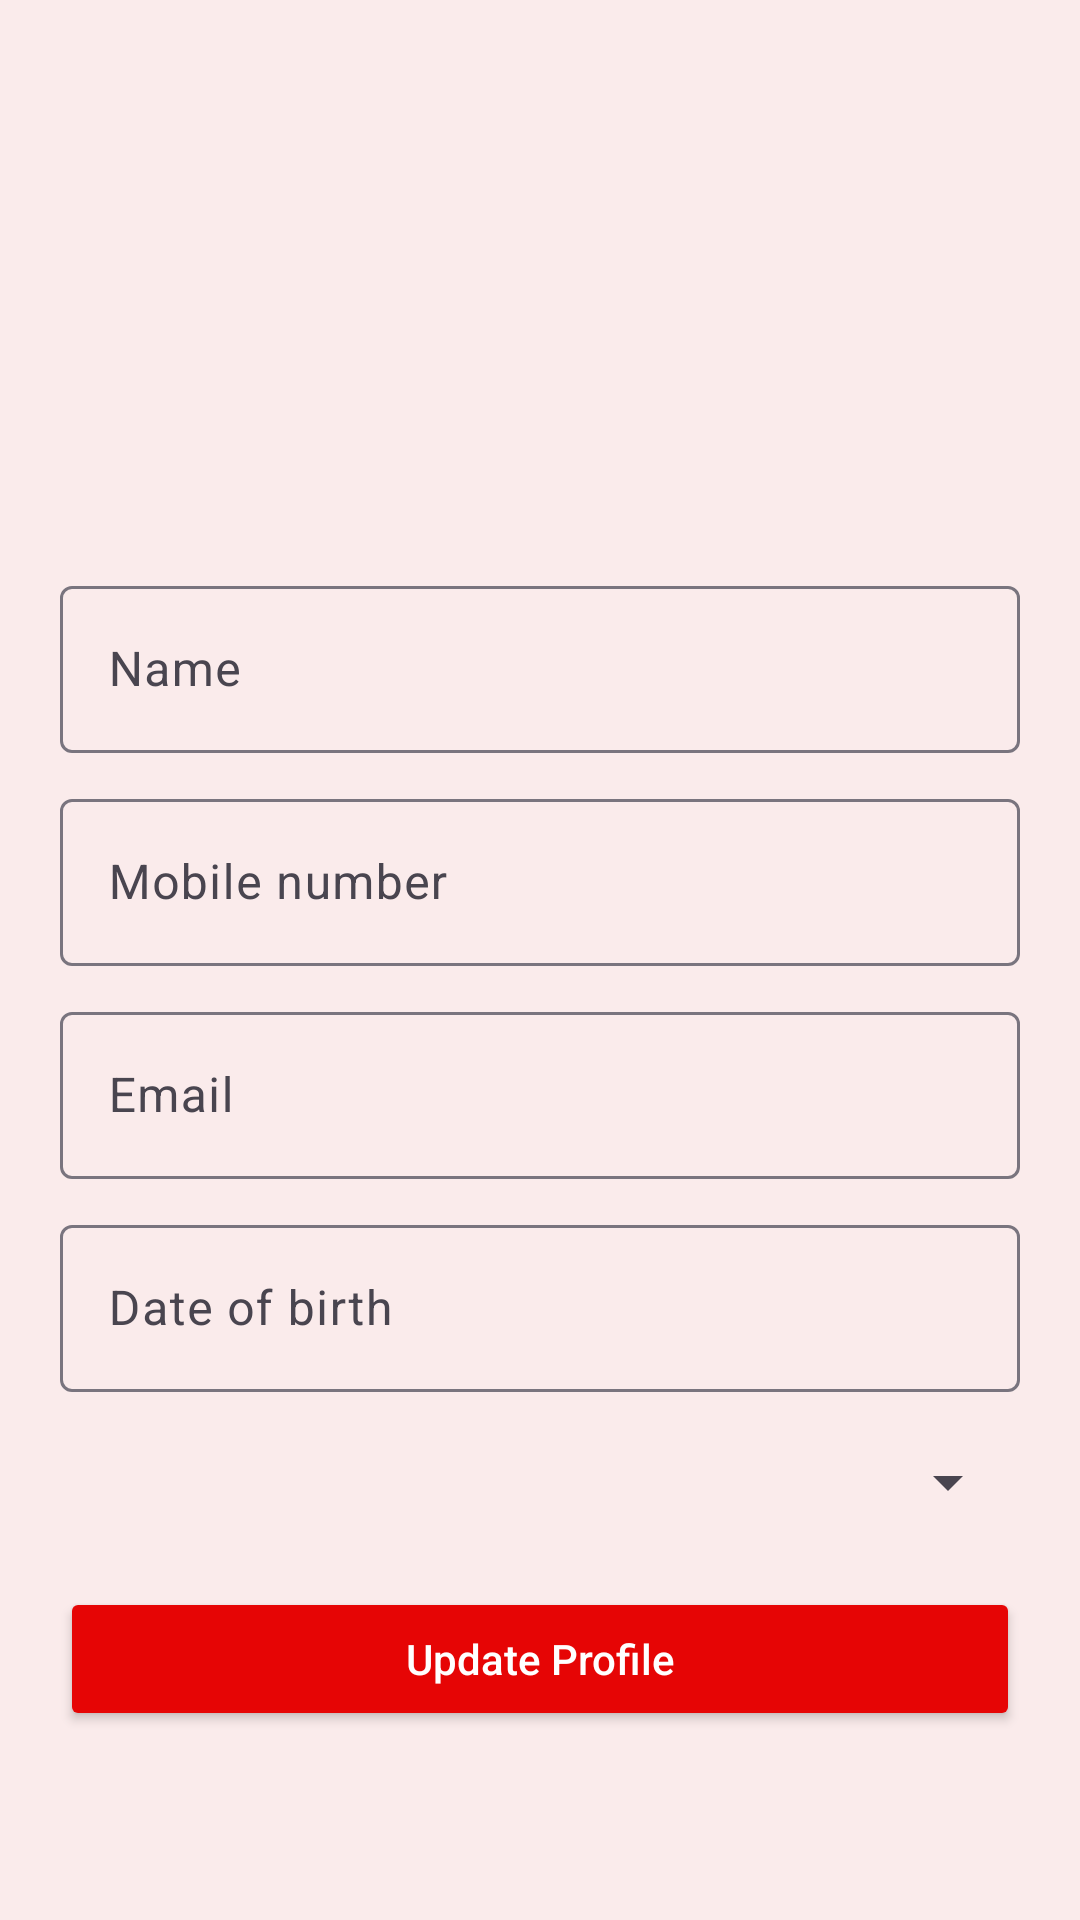

Produce the Android XML layout that renders to this screen, including the resource entries it uses.
<!-- AndroidManifest.xml: application theme Theme.Swiggy_layout -->
<!-- res/layout/fragment_profile.xml -->
<?xml version="1.0" encoding="utf-8"?>
<ScrollView xmlns:android="http://schemas.android.com/apk/res/android"
    xmlns:app="http://schemas.android.com/apk/res-auto"
    xmlns:tools="http://schemas.android.com/tools"
    android:layout_width="match_parent"
    android:layout_height="match_parent"
    android:background="#FAEBEB"
    tools:context=".profile.ProfileFragment">

    <LinearLayout
        android:layout_width="match_parent"
        android:layout_height="match_parent"
        android:gravity="center_horizontal"
        android:orientation="vertical">















        <com.google.android.material.imageview.ShapeableImageView
            android:layout_width="140dp"
            android:layout_height="140dp"
            android:layout_marginTop="40dp"
            android:scaleType="fitXY"
            android:src="@drawable/avator"
            app:shapeAppearanceOverlay="@style/circular" />

        <com.google.android.material.textfield.TextInputLayout
            android:layout_width="match_parent"
            android:layout_height="wrap_content"
            android:layout_marginHorizontal="20dp"
            android:layout_marginTop="10dp">

            <com.google.android.material.textfield.TextInputEditText
                android:id="@+id/name"
                android:layout_width="match_parent"
                android:layout_height="wrap_content"
                android:hint="Name" />
        </com.google.android.material.textfield.TextInputLayout>

        <com.google.android.material.textfield.TextInputLayout
            android:layout_width="match_parent"
            android:layout_height="wrap_content"
            android:layout_marginHorizontal="20dp"
            android:layout_marginTop="10dp">

            <com.google.android.material.textfield.TextInputEditText
                android:id="@+id/mobile"
                android:layout_width="match_parent"
                android:layout_height="wrap_content"
                android:hint="Mobile number" />
        </com.google.android.material.textfield.TextInputLayout>

        <com.google.android.material.textfield.TextInputLayout
            android:layout_width="match_parent"
            android:layout_height="wrap_content"
            android:layout_marginHorizontal="20dp"
            android:layout_marginTop="10dp">

            <com.google.android.material.textfield.TextInputEditText
                android:id="@+id/email"
                android:layout_width="match_parent"
                android:layout_height="wrap_content"
                android:hint="Email" />
        </com.google.android.material.textfield.TextInputLayout>

        <com.google.android.material.textfield.TextInputLayout
            android:layout_width="match_parent"
            android:layout_height="wrap_content"
            android:layout_marginHorizontal="20dp"
            android:layout_marginTop="10dp"
            >

            <com.google.android.material.textfield.TextInputEditText
                android:id="@+id/dob"
                android:layout_width="match_parent"
                android:layout_height="wrap_content"
                android:hint="Date of birth" />
        </com.google.android.material.textfield.TextInputLayout>

        <FrameLayout
            android:layout_width="match_parent"
            android:layout_height="wrap_content"
            android:layout_marginHorizontal="20dp"
            android:layout_marginTop="15dp"
            android:background="@drawable/outline_background">

            <Spinner
                android:id="@+id/Gender_spinner"
                android:layout_width="match_parent"
                android:layout_height="wrap_content"
                android:padding="15dp" />
        </FrameLayout>


        <androidx.appcompat.widget.AppCompatButton
            android:id="@+id/update_btn"
            style="@style/button_style"
            android:layout_width="match_parent"
            android:layout_height="wrap_content"
            android:layout_marginHorizontal="20dp"
            android:layout_marginTop="20dp"
            android:text="Update Profile"
            android:textAllCaps="false" />

    </LinearLayout>

</ScrollView>
<!-- resources referenced by this layout -->
<resources>
  <color name="black">#FF000000</color>
  <style name="button_style" parent="Widget.AppCompat.Button">
          <item name="android:textSize">14sp</item>
          <item name="android:textColor">@color/white</item>
          <item name="android:backgroundTint">@color/button_color</item>
      </style>
  <style name="circular">
          <item name="cornerSize">50%</item>
      </style>
  <style name="Theme.Swiggy_layout" parent="Base.Theme.Swiggy_layout" />
  <color name="white">#FFFFFFFF</color>
  <color name="button_color">#FFE60505</color>
  <style name="Base.Theme.Swiggy_layout" parent="Theme.Material3.DayNight.NoActionBar">
          
          <item name="android:windowDisablePreview">true</item>
  
           <item name="colorPrimary">@color/button_color</item>
      </style>
</resources>
